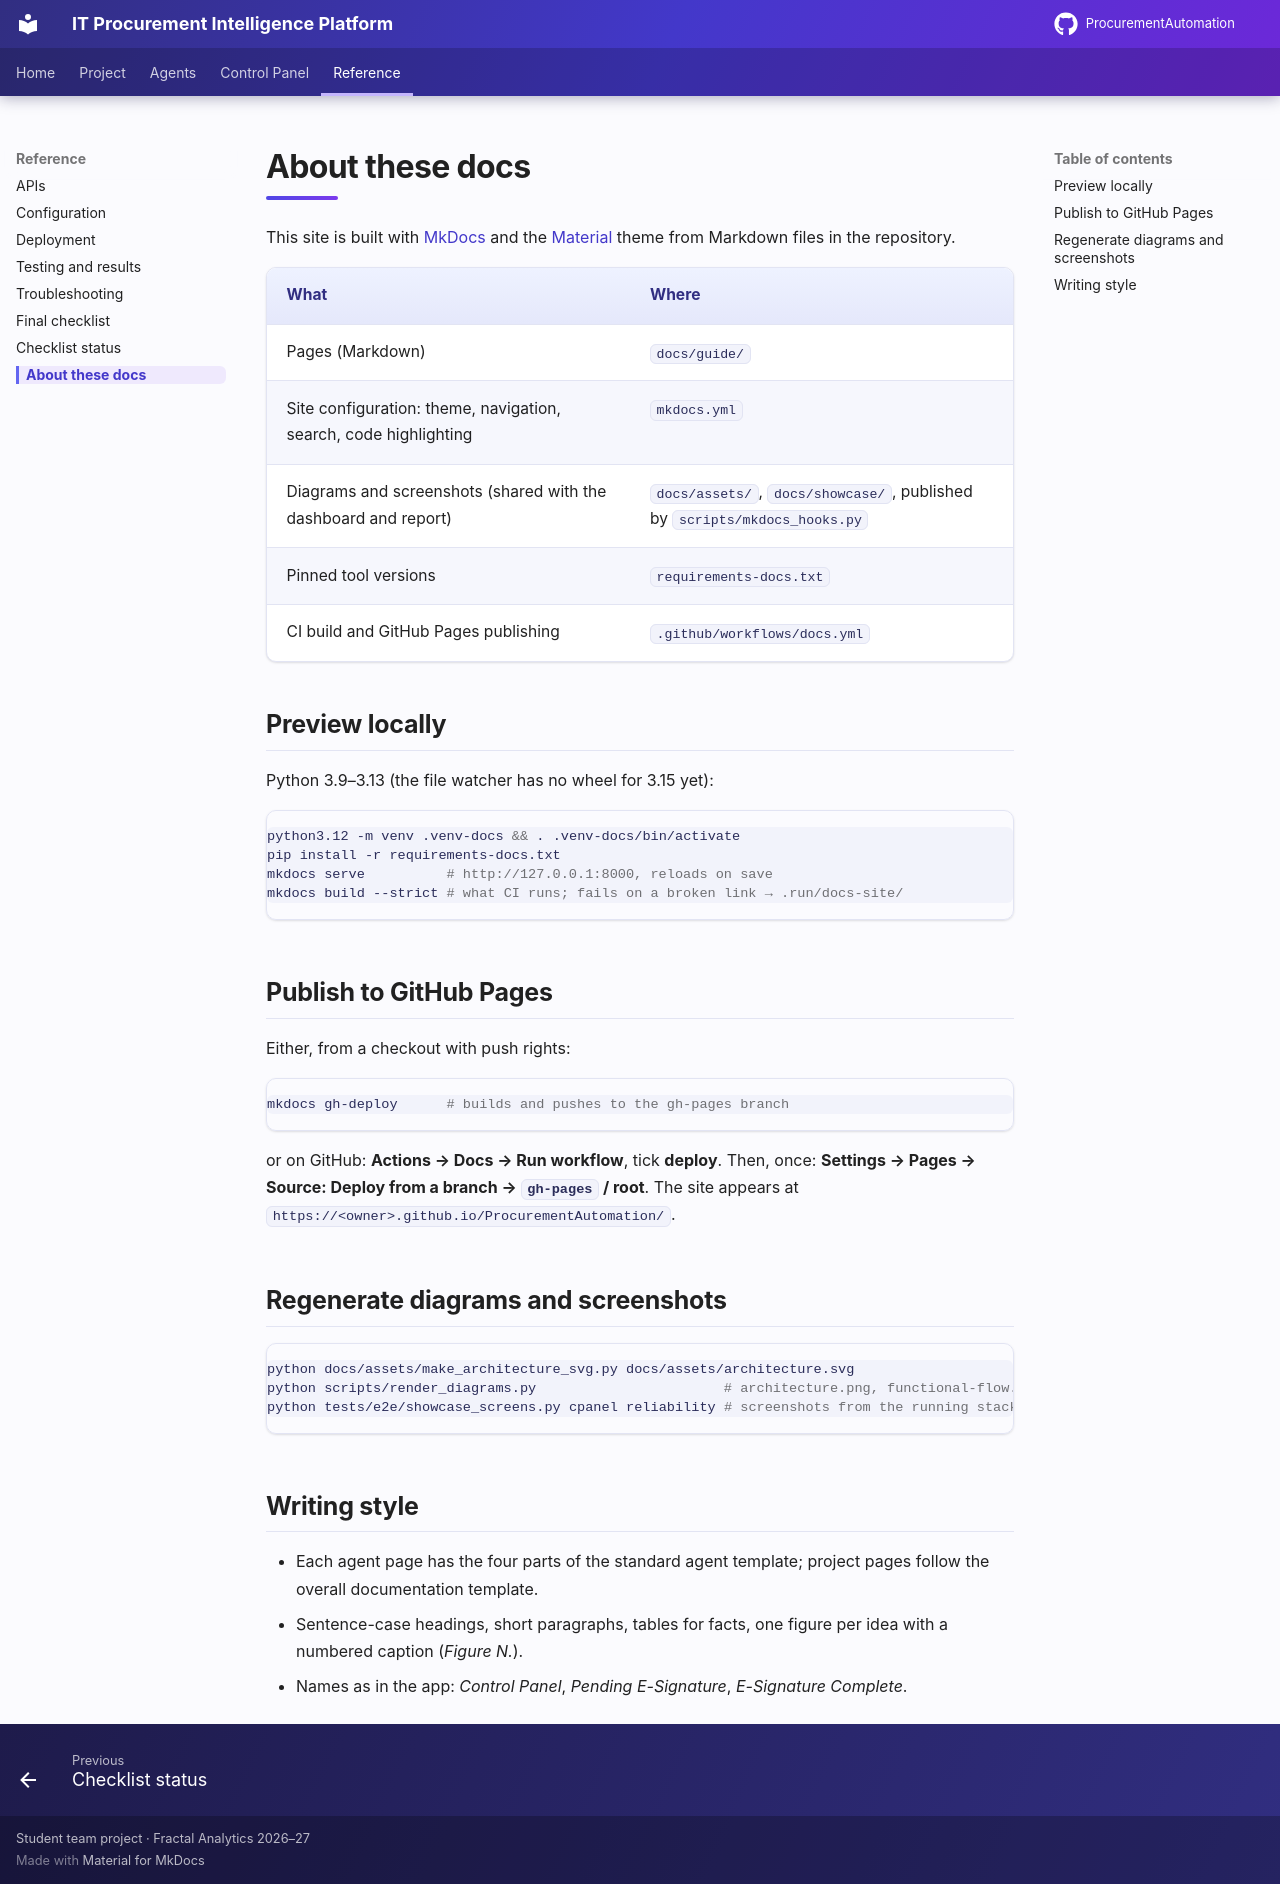

repository: AnoojShete/ProcurementAutomation · page: reference/docs-site/index.html · generator: mkdocs

# About these docs

This site is built with [MkDocs](https://www.mkdocs.org) and the
[Material](https://squidfunk.github.io/mkdocs-material) theme from Markdown
files in the repository.

| What | Where |
|---|---|
| Pages (Markdown) | `docs/guide/` |
| Site configuration: theme, navigation, search, code highlighting | `mkdocs.yml` |
| Diagrams and screenshots (shared with the dashboard and report) | `docs/assets/`, `docs/showcase/`, published by `scripts/mkdocs_hooks.py` |
| Pinned tool versions | `requirements-docs.txt` |
| CI build and GitHub Pages publishing | `.github/workflows/docs.yml` |

## Preview locally

Python 3.9–3.13 (the file watcher has no wheel for 3.15 yet):

```bash
python3.12 -m venv .venv-docs && . .venv-docs/bin/activate
pip install -r requirements-docs.txt
mkdocs serve          # http://127.0.0.1:8000, reloads on save
mkdocs build --strict # what CI runs; fails on a broken link → .run/docs-site/
```

## Publish to GitHub Pages

Either, from a checkout with push rights:

```bash
mkdocs gh-deploy      # builds and pushes to the gh-pages branch
```

or on GitHub: **Actions → Docs → Run workflow**, tick **deploy**. Then, once:
**Settings → Pages → Source: Deploy from a branch → `gh-pages` / root**.
The site appears at `https://<owner>.github.io/ProcurementAutomation/`.

## Regenerate diagrams and screenshots

```bash
python docs/assets/make_architecture_svg.py docs/assets/architecture.svg
python scripts/render_diagrams.py                       # architecture.png, functional-flow.svg/.png
python tests/e2e/showcase_screens.py cpanel reliability # screenshots from the running stack
```

## Writing style

- Each agent page has the four parts of the standard agent template;
  project pages follow the overall documentation template.
- Sentence-case headings, short paragraphs, tables for facts, one figure per idea
  with a numbered caption (*Figure N.*).
- Names as in the app: *Control Panel*, *Pending E-Signature*, *E-Signature Complete*.
